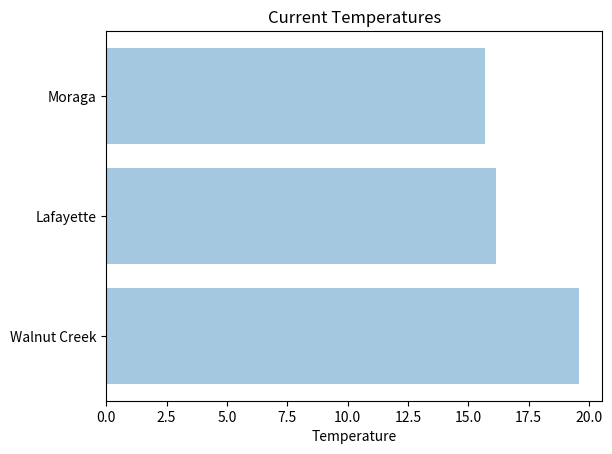

Write the Python code that produced this figure.
# Inspired by an example from matplotlib

import matplotlib.pyplot as plt
import numpy as np

cities = ['Walnut Creek', 'Lafayette', 'Moraga']
y_pos = np.arange(len(cities))
temperature = 10 + 10 * np.random.rand(len(cities))

plt.barh(y_pos, temperature, align='center', alpha=0.4)
plt.yticks(y_pos, cities)
plt.xlabel('Temperature')
plt.title('Current Temperatures')
plt.show()
